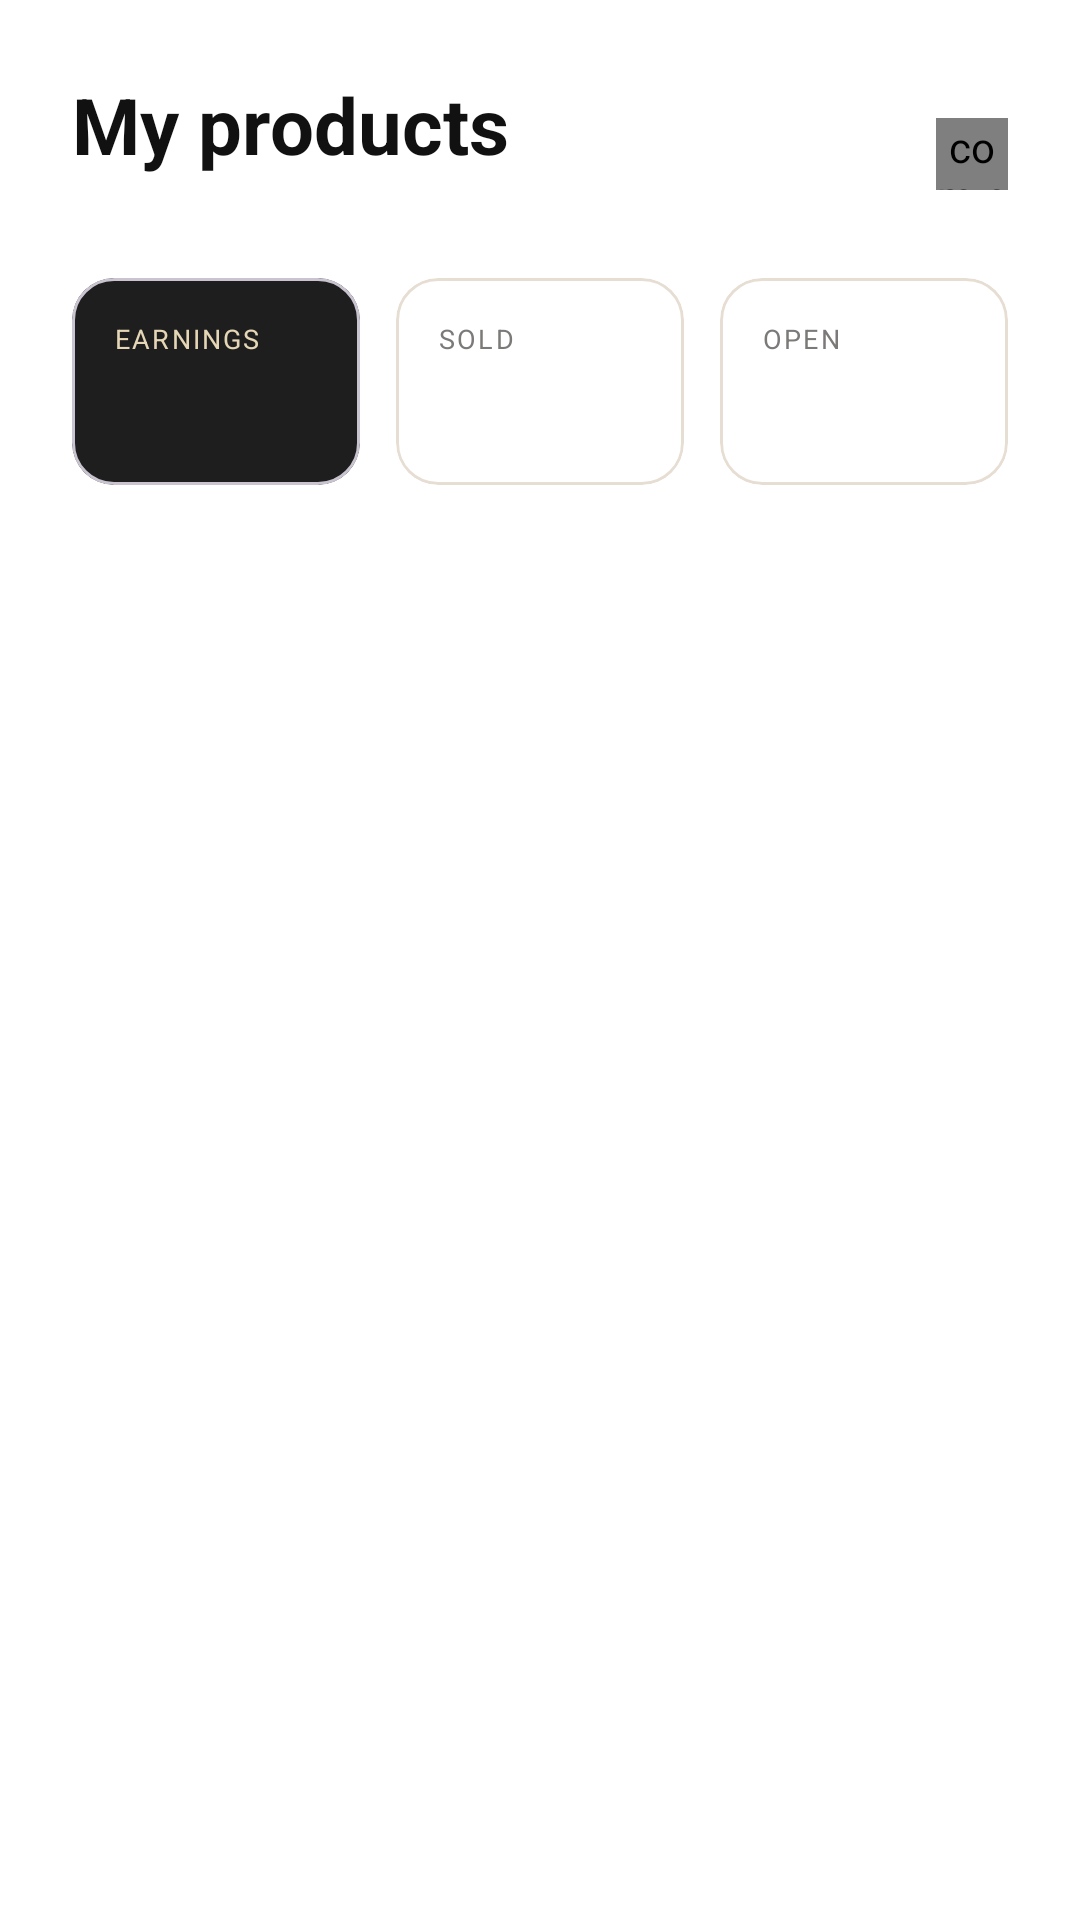

Write the Android layout XML for this screen, with the resource values it uses.
<!-- AndroidManifest.xml: application theme Theme.Void -->
<!-- res/layout/fragment_seller_home.xml -->
<?xml version="1.0" encoding="utf-8"?>
<LinearLayout xmlns:android="http://schemas.android.com/apk/res/android"
    xmlns:app="http://schemas.android.com/apk/res-auto"
    android:layout_width="match_parent"
    android:layout_height="match_parent"
    android:background="@color/home_background"
    android:orientation="vertical">

    <LinearLayout
        android:layout_width="match_parent"
        android:layout_height="wrap_content"
        android:orientation="vertical"
        android:paddingStart="24dp"
        android:paddingTop="24dp"
        android:paddingEnd="24dp"
        android:paddingBottom="14dp">

        <LinearLayout
            android:layout_width="match_parent"
            android:layout_height="wrap_content"
            android:gravity="center_vertical"
            android:orientation="horizontal">

            <LinearLayout
                android:layout_width="0dp"
                android:layout_height="wrap_content"
                android:layout_weight="1"
                android:orientation="vertical">

                <TextView
                    android:layout_width="wrap_content"
                    android:layout_height="wrap_content"
                    android:fontFamily="serif"
                    android:text="My products"
                    android:textColor="@color/home_text_primary"
                    android:textSize="26sp"
                    android:textStyle="bold" />

                <TextView
                    android:id="@+id/sellerHomeSubtitle"
                    android:layout_width="wrap_content"
                    android:layout_height="wrap_content"
                    android:layout_marginTop="2dp"
                    android:textColor="@color/home_text_hint"
                    android:textSize="13sp" />
            </LinearLayout>

            <com.example.avoid.NotificationBellButton
                android:layout_width="@dimen/home_header_icon_size"
                android:layout_height="@dimen/home_header_icon_size" />
        </LinearLayout>

        
        <LinearLayout
            android:layout_width="match_parent"
            android:layout_height="wrap_content"
            android:layout_marginTop="14dp"
            android:orientation="horizontal"
            android:weightSum="3">

            <com.google.android.material.card.MaterialCardView
                android:layout_width="0dp"
                android:layout_height="wrap_content"
                android:layout_marginEnd="8dp"
                android:layout_weight="1"
                app:cardBackgroundColor="@color/home_balance_background"
                app:cardCornerRadius="14dp"
                app:cardElevation="0dp">

                <LinearLayout
                    android:layout_width="match_parent"
                    android:layout_height="wrap_content"
                    android:orientation="vertical"
                    android:padding="14dp">

                    <TextView
                        android:layout_width="wrap_content"
                        android:layout_height="wrap_content"
                        android:fontFamily="sans-serif-medium"
                        android:letterSpacing="0.08"
                        android:text="EARNINGS"
                        android:textColor="@color/home_balance_label"
                        android:textSize="9sp" />

                    <TextView
                        android:id="@+id/sellerStatEarnings"
                        android:layout_width="wrap_content"
                        android:layout_height="wrap_content"
                        android:layout_marginTop="6dp"
                        android:fontFamily="sans-serif-medium"
                        android:textColor="@color/home_white"
                        android:textSize="17sp"
                        tools:ignore="HardcodedText"
                        tools:text="$1,234"
                        xmlns:tools="http://schemas.android.com/tools" />
                </LinearLayout>
            </com.google.android.material.card.MaterialCardView>

            <com.google.android.material.card.MaterialCardView
                android:layout_width="0dp"
                android:layout_height="wrap_content"
                android:layout_marginStart="4dp"
                android:layout_marginEnd="4dp"
                android:layout_weight="1"
                app:cardBackgroundColor="@android:color/white"
                app:cardCornerRadius="14dp"
                app:cardElevation="0dp"
                app:strokeColor="@color/home_chip_border"
                app:strokeWidth="1dp">

                <LinearLayout
                    android:layout_width="match_parent"
                    android:layout_height="wrap_content"
                    android:orientation="vertical"
                    android:padding="14dp">

                    <TextView
                        android:layout_width="wrap_content"
                        android:layout_height="wrap_content"
                        android:fontFamily="sans-serif-medium"
                        android:letterSpacing="0.08"
                        android:text="SOLD"
                        android:textColor="@color/home_text_hint"
                        android:textSize="9sp" />

                    <TextView
                        android:id="@+id/sellerStatSold"
                        android:layout_width="wrap_content"
                        android:layout_height="wrap_content"
                        android:layout_marginTop="6dp"
                        android:fontFamily="sans-serif-medium"
                        android:textColor="@color/home_text_primary"
                        android:textSize="17sp"
                        tools:text="42"
                        xmlns:tools="http://schemas.android.com/tools" />
                </LinearLayout>
            </com.google.android.material.card.MaterialCardView>

            <com.google.android.material.card.MaterialCardView
                android:layout_width="0dp"
                android:layout_height="wrap_content"
                android:layout_marginStart="8dp"
                android:layout_weight="1"
                app:cardBackgroundColor="@android:color/white"
                app:cardCornerRadius="14dp"
                app:cardElevation="0dp"
                app:strokeColor="@color/home_chip_border"
                app:strokeWidth="1dp">

                <LinearLayout
                    android:layout_width="match_parent"
                    android:layout_height="wrap_content"
                    android:orientation="vertical"
                    android:padding="14dp">

                    <TextView
                        android:layout_width="wrap_content"
                        android:layout_height="wrap_content"
                        android:fontFamily="sans-serif-medium"
                        android:letterSpacing="0.08"
                        android:text="OPEN"
                        android:textColor="@color/home_text_hint"
                        android:textSize="9sp" />

                    <TextView
                        android:id="@+id/sellerStatOpen"
                        android:layout_width="wrap_content"
                        android:layout_height="wrap_content"
                        android:layout_marginTop="6dp"
                        android:fontFamily="sans-serif-medium"
                        android:textColor="@color/home_text_primary"
                        android:textSize="17sp"
                        tools:text="3"
                        xmlns:tools="http://schemas.android.com/tools" />
                </LinearLayout>
            </com.google.android.material.card.MaterialCardView>
        </LinearLayout>
    </LinearLayout>

    <androidx.recyclerview.widget.RecyclerView
        android:id="@+id/sellerProductsRecyclerView"
        android:layout_width="match_parent"
        android:layout_height="0dp"
        android:layout_weight="1"
        android:clipToPadding="false"
        android:overScrollMode="never"
        android:paddingStart="24dp"
        android:paddingEnd="24dp"
        android:paddingBottom="24dp" />

    <LinearLayout
        android:id="@+id/sellerHomeEmptyContainer"
        android:layout_width="match_parent"
        android:layout_height="0dp"
        android:layout_weight="1"
        android:gravity="center"
        android:orientation="vertical"
        android:paddingStart="32dp"
        android:paddingEnd="32dp"
        android:visibility="gone">

        <FrameLayout
            android:layout_width="96dp"
            android:layout_height="96dp"
            android:layout_marginBottom="22dp"
            android:background="@drawable/bg_explore_circle">

            <ImageView
                android:layout_width="44dp"
                android:layout_height="44dp"
                android:layout_gravity="center"
                android:contentDescription="No products"
                android:tint="@color/home_text_secondary"
                app:srcCompat="@drawable/ic_plus" />
        </FrameLayout>

        <TextView
            android:layout_width="match_parent"
            android:layout_height="wrap_content"
            android:fontFamily="serif"
            android:gravity="center"
            android:text="@string/seller_home_empty_title"
            android:textColor="@color/home_text_primary"
            android:textSize="22sp"
            android:textStyle="bold" />

        <TextView
            android:layout_width="match_parent"
            android:layout_height="wrap_content"
            android:layout_marginTop="6dp"
            android:gravity="center"
            android:lineSpacingMultiplier="1.3"
            android:text="@string/seller_home_empty_body"
            android:textColor="@color/home_text_hint"
            android:textSize="14sp" />
    </LinearLayout>
</LinearLayout>
<!-- resources referenced by this layout -->
<resources>
  <color name="home_background">#FFFFFFFF</color>
  <color name="home_balance_background">#1E1E1F</color>
  <color name="home_balance_label">#E5D7B6</color>
  <color name="home_chip_border">#E7DED3</color>
  <color name="home_text_hint">#7C7A78</color>
  <color name="home_text_primary">#111111</color>
  <color name="home_text_secondary">#303030</color>
  <color name="home_white">#FFFFFFFF</color>
  <dimen name="home_header_icon_size">24dp</dimen>
  <!-- drawable bg_explore_circle (drawable) -->
  <?xml version="1.0" encoding="utf-8"?>
  <shape xmlns:android="http://schemas.android.com/apk/res/android"
      android:shape="oval">
      <solid android:color="@color/home_surface_subtle" />
  </shape>
  <string name="seller_home_empty_body">Tap the + button to publish your first listing.</string>
  <string name="seller_home_empty_title">No products yet</string>
  <style name="Theme.Void" parent="Base.Theme.Void" />
  <color name="home_surface_subtle">#F6F4F1</color>
  <style name="Base.Theme.Void" parent="Theme.Material3.Light.NoActionBar">
          <item name="android:statusBarColor">@color/home_background</item>
          <item name="android:navigationBarColor">@android:color/transparent</item>
          <item name="android:windowLightStatusBar">true</item>
          <item name="android:windowLightNavigationBar">false</item>
          <item name="android:forceDarkAllowed">false</item>
          <item name="android:fontFamily">sans-serif</item>
          <item name="fontFamily">sans-serif</item>
      </style>
</resources>
